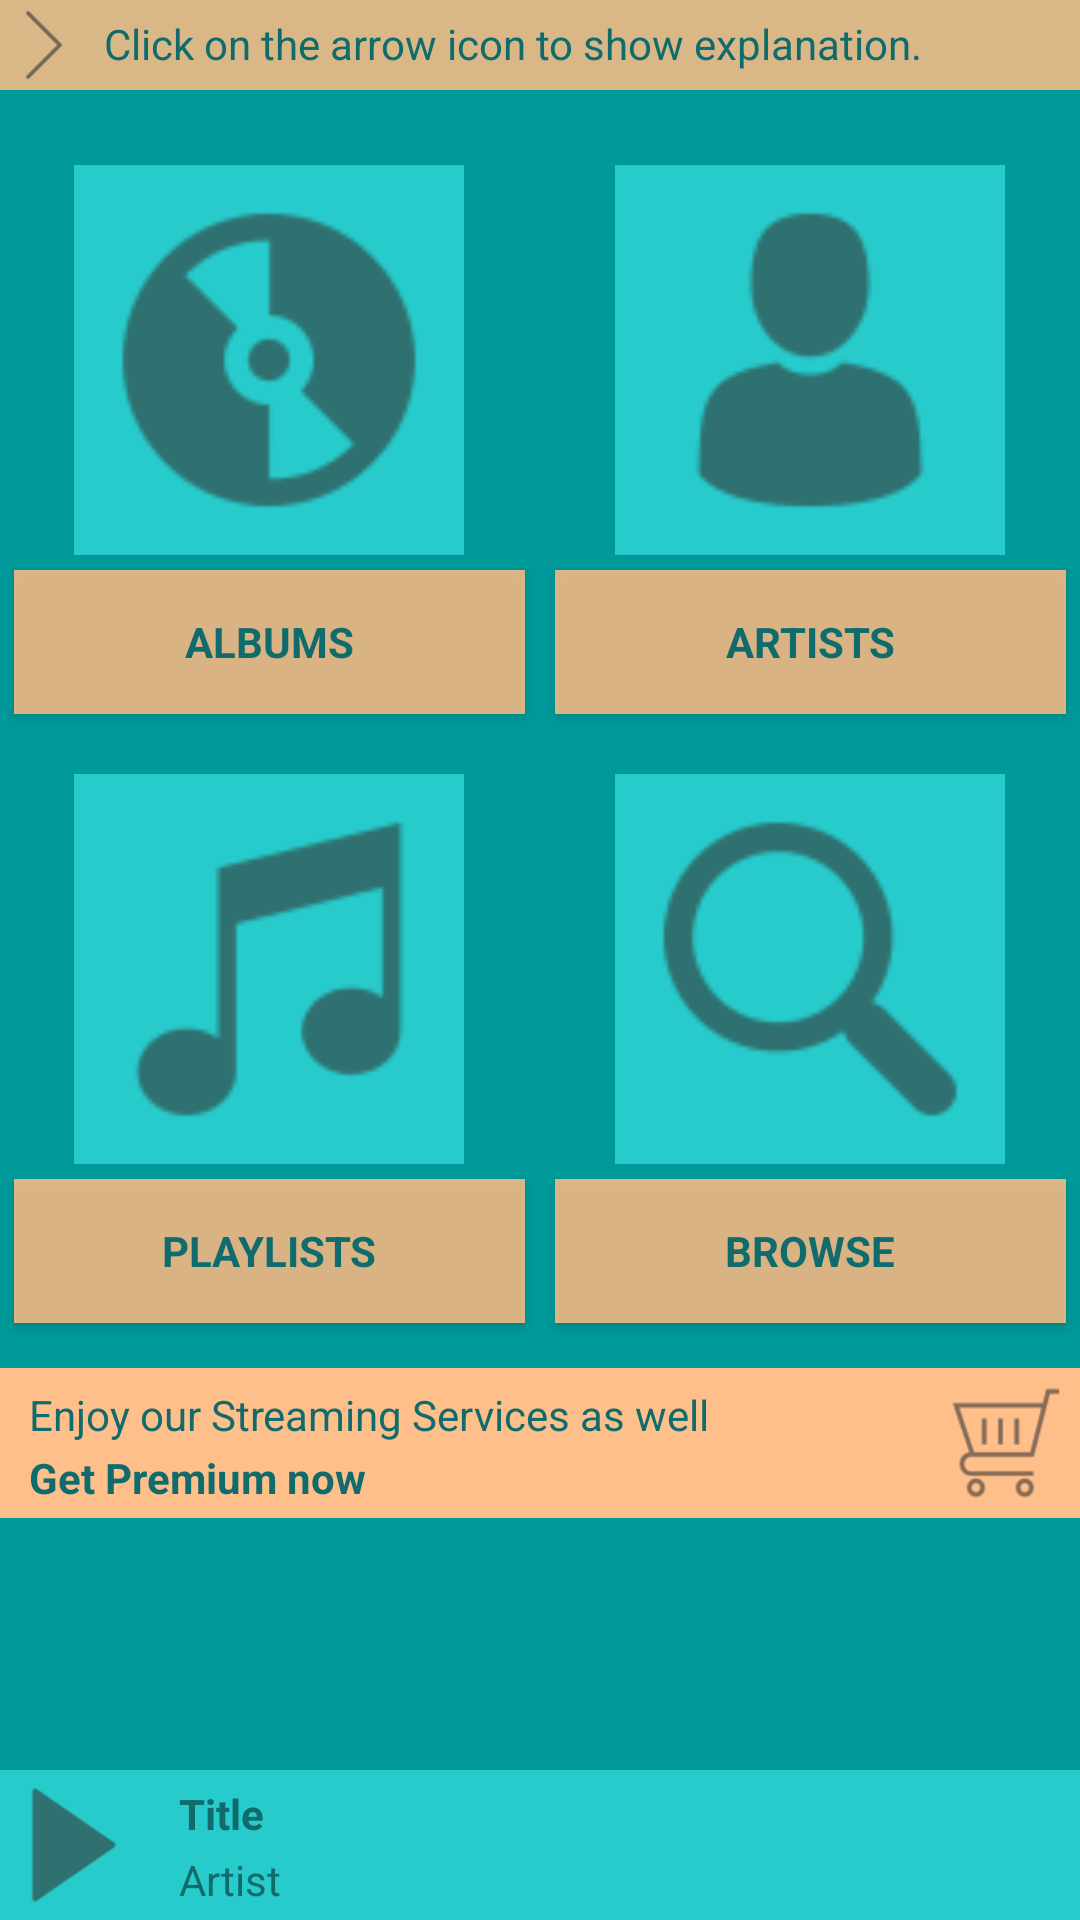

Produce the Android XML layout that renders to this screen, including the resource entries it uses.
<!-- AndroidManifest.xml: application theme AppTheme -->
<!-- res/layout/activity_main.xml -->
<?xml version="1.0" encoding="utf-8"?>
<RelativeLayout xmlns:android="http://schemas.android.com/apk/res/android"
    xmlns:tools="http://schemas.android.com/tools"
    android:id="@+id/activity_main"
    style="@style/ActivityLayout"
    tools:context="com.example.android.musicalappstructure.MainActivity">

    <ScrollView xmlns:android="http://schemas.android.com/apk/res/android"
        style="@style/ScrollViewMain"
        android:layout_alignParentTop="true"
        android:layout_alignParentLeft="true"
        android:layout_alignParentStart="true">

        <RelativeLayout
            android:layout_width="match_parent"
            android:layout_height="wrap_content">


            <LinearLayout
                style="@style/ExplanationLayout"
                android:id="@+id/ExplanationBar">

                <LinearLayout
                    style="@style/ExplanationIconLayout">

                    <ImageView
                        style="@style/ExplanationIcon"
                        android:id="@+id/explain_icon"
                        android:src="@drawable/arrow_side"
                        android:onClick="changeArrow" />


                </LinearLayout>

                <TextView
                    style="@style/ExplanationText"
                    android:text="@string/explanation_title"
                    android:id="@+id/explanation_text"/>

            </LinearLayout>

            <LinearLayout
                android:id="@+id/categories_upper"
                style="@style/MainActivityCategoryLayout"
                android:layout_below="@id/ExplanationBar">

                <LinearLayout
                    style="@style/CategoryBig">

                    <LinearLayout
                        style="@style/MainActivityCategoryBig">

                        <ImageView
                            style="@style/MainActivityCategoryIcon"
                            android:src="@drawable/playlist" />

                    </LinearLayout>

                    <Button
                        android:id="@+id/album_category"
                        style="@style/ButtonStyle"
                        android:text="@string/category_name_one"/>

                </LinearLayout>

                <LinearLayout
                    style="@style/CategoryBig">

                    <LinearLayout
                        style="@style/MainActivityCategoryBig">

                        <ImageView
                            style="@style/MainActivityCategoryIcon"
                            android:src="@drawable/artist" />

                    </LinearLayout>

                    <Button
                        android:id="@+id/artist_category"
                        style="@style/ButtonStyle"
                        android:text="@string/category_name_two"/>

                 </LinearLayout>

            </LinearLayout>


            <LinearLayout
                android:id="@+id/categories_below"
                style="@style/MainActivityCategoryLayout"
                android:layout_below="@id/categories_upper"
                android:layout_marginBottom="10dp">

                <LinearLayout
                    style="@style/CategoryBig">

                    <LinearLayout
                        style="@style/MainActivityCategoryBig">

                        <ImageView
                            style="@style/MainActivityCategoryIcon"
                            android:src="@drawable/playlist_new" />

                    </LinearLayout>

                    <Button
                        android:id="@+id/playlist_category"
                        style="@style/ButtonStyle"
                        android:text="@string/category_name_three"/>

                </LinearLayout>

                <LinearLayout
                    style="@style/CategoryBig">

                    <LinearLayout
                        style="@style/MainActivityCategoryBig">

                        <ImageView
                            style="@style/MainActivityCategoryIcon"
                            android:src="@drawable/browse_dark" />

                    </LinearLayout>

                    <Button
                        android:id="@+id/browse_category"
                        style="@style/ButtonStyle"
                        android:text="@string/category_name_four"/>

                </LinearLayout>

            </LinearLayout>

            <LinearLayout
                android:id="@+id/payment"
                style="@style/MainActivityCategorySmall"
                android:layout_below="@id/categories_below"
                android:background="@color/textColor">

                <LinearLayout style="@style/BarTextLayout">

                    <TextView
                        style="@style/DetailText"
                        android:text="@string/buy" />

                    <TextView
                        style="@style/DetailTextBold"
                        android:text="@string/buy_bold" />

                </LinearLayout>

                <ImageView
                    style="@style/ListImage"
                    android:src="@drawable/buy" />

            </LinearLayout>

        </RelativeLayout>

    </ScrollView>

    <LinearLayout
        style="@style/NowPlayingBar"
        android:layout_marginTop="10dp">

        <LinearLayout
            style="@style/ListImageLayout">

            <ImageView
                style="@style/ListImage"
                android:id="@+id/now_playing"
                android:src="@drawable/play_dark"
                android:onClick="changeIcon"/>

        </LinearLayout>

        <LinearLayout
            style="@style/BarTextLayout"
            android:id="@+id/now_playing_bar">

            <TextView
                style="@style/DetailTextBold"
                android:text="@string/title_name"/>

            <TextView
                style="@style/DetailText"
                android:text="@string/artist_name"/>

        </LinearLayout>

    </LinearLayout>

</RelativeLayout>
<!-- resources referenced by this layout -->
<resources>
  <color name="textColor">#FFBF8A</color>
  <string name="artist_name">Artist</string>
  <string name="buy">Enjoy our Streaming Services as well</string>
  <string name="buy_bold">Get Premium now</string>
  <string name="category_name_four">Browse</string>
  <string name="category_name_one">Albums</string>
  <string name="category_name_three">Playlists</string>
  <string name="category_name_two">Artists</string>
  <string name="explanation_title">Click on the arrow icon to show explanation.</string>
  <string name="title_name">Title</string>
  <style name="BarTextLayout">
          <item name="android:orientation">vertical</item>
          <item name="android:layout_width">wrap_content</item>
          <item name="android:layout_height">match_parent</item>
          <item name="android:layout_weight">1</item>
          <item name="android:paddingBottom">3dp</item>
          <item name="android:paddingTop">3dp</item>
      </style>
  <style name="CategoryBig">
          <item name="android:layout_height">wrap_content</item>
          <item name="android:layout_width">wrap_content</item>
          <item name="android:orientation">vertical</item>
          <item name="android:gravity">center_horizontal</item>
          <item name="android:layout_weight">1</item>
      </style>
  <style name="ExplanationIcon">
          <item name="android:layout_height">30dp</item>
          <item name="android:layout_width">30dp</item>
      </style>
  <style name="ExplanationIconLayout">
          <item name="android:layout_height">wrap_content</item>
          <item name="android:layout_width">wrap_content</item>
      </style>
  <style name="ExplanationLayout">
          <item name="android:orientation">horizontal</item>
          <item name="android:layout_height">wrap_content</item>
          <item name="android:layout_width">match_parent</item>
          <item name="android:background">@color/colorAccent</item>
          <item name="android:layout_marginBottom">10dp</item>
      </style>
  <style name="ExplanationText">
          <item name="android:layout_width">wrap_content</item>
          <item name="android:layout_height">wrap_content</item>
          <item name="android:padding">5dp</item>
          <item name="android:textSize">14sp</item>
          <item name="android:fontFamily">sans-serif</item>
          <item name="android:textColor">@color/textColorDark</item>
      </style>
  <style name="ListImage">
          <item name="android:layout_width">50dp</item>
          <item name="android:layout_height">50dp</item>
          <item name="android:layout_centerHorizontal">true</item>
          <item name="android:layout_weight">0</item>
      </style>
  <style name="MainActivityCategoryIcon">
          <item name="android:orientation">horizontal</item>
          <item name="android:layout_width">match_parent</item>
          <item name="android:layout_height">match_parent</item>
      </style>
  <style name="MainActivityCategoryLayout">
          <item name="android:layout_height">wrap_content</item>
          <item name="android:layout_width">match_parent</item>
          <item name="android:orientation">horizontal</item>
      </style>
  <style name="MainActivityCategorySmall">
          <item name="android:layout_height">wrap_content</item>
          <item name="android:orientation">horizontal</item>
          <item name="android:layout_width">match_parent</item>
          <item name="android:background">@color/colorAccent</item>
          <item name="android:layout_marginBottom">50dp</item>
      </style>
  <style name="ScrollViewMain">
          <item name="android:layout_width">match_parent</item>
          <item name="android:layout_height">wrap_content</item>
          <item name="android:fillViewport">true</item>
          <item name="android:paddingBottom">10dp</item>
          <item name="android:layout_marginBottom">50dp</item>
      </style>
  <color name="colorPrimaryDark">#009999</color>
  <color name="textColorDark">#106C6C</color>
  <color name="colorAccent">#D9FFBC84</color>
  <color name="colorPrimary">#28CBCB</color>
</resources>
